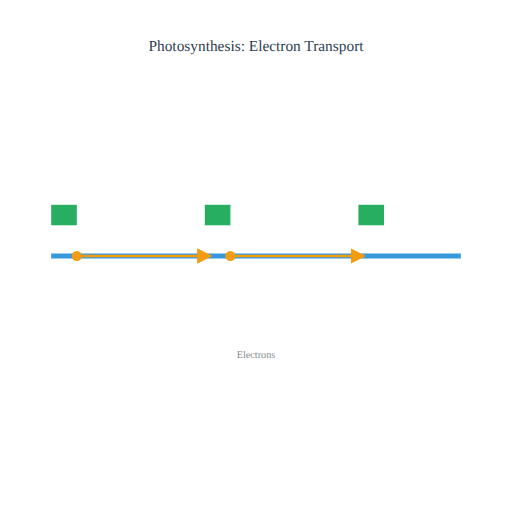
t = 0.00 s
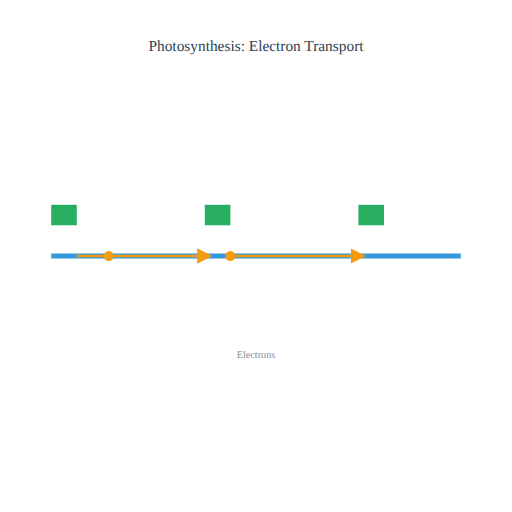
t = 1.00 s
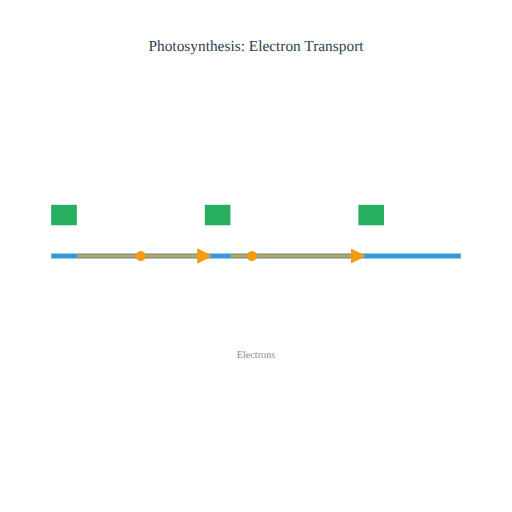
t = 2.00 s
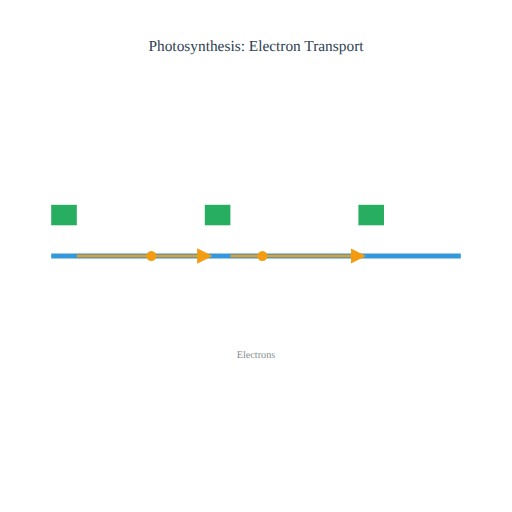
t = 2.33 s
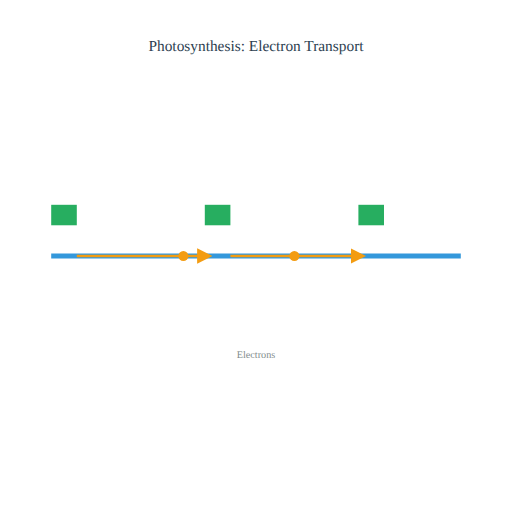
t = 3.33 s
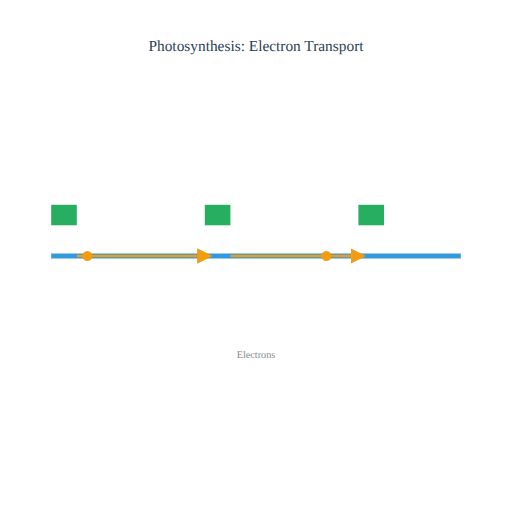
t = 4.33 s

The animated SVG that drew these frames (rendered in a browser with its animation timeline set to each time). Animation: 2 SMIL elements (animateMotion=2); one cycle of 5.33 s, repeats indefinitely.

<?xml version="1.0" encoding="UTF-8"?>
<svg viewBox="0 0 1 1" xmlns="http://www.w3.org/2000/svg">
  <defs>
    <circle id="electron" r="0.01" fill="#f39c12"/>
    <marker id="arrowhead" viewBox="0 0 10 10" refX="5" refY="5"
            markerWidth="6" markerHeight="6"
            orient="auto-start-reverse">
      <path d="M 0 0 L 10 5 L 0 10 z" fill="#f39c12"/>
    </marker>
  </defs>

  <text x="0.5" y="0.1" text-anchor="middle" font-size="0.03" fill="#2c3e50">Photosynthesis: Electron Transport</text>

  <!-- Thylakoid Membrane -->
  <path d="M 0.1,0.5 L 0.9,0.5" stroke="#3498db" stroke-width="0.01" fill="none"/>

  <!-- PSII -->
  <rect x="0.1" y="0.4" width="0.05" height="0.04" fill="#27ae60"/>
  <text x="0.125" y="0.48" text-anchor="middle" font-size="0.015" fill="white">PSII</text>

  <!-- Cytochrome b6f -->
  <rect x="0.4" y="0.4" width="0.05" height="0.04" fill="#27ae60"/>
  <text x="0.425" y="0.48" text-anchor="middle" font-size="0.015" fill="white">Cyt b6f</text>

  <!-- PSI -->
  <rect x="0.7" y="0.4" width="0.05" height="0.04" fill="#27ae60"/>
  <text x="0.725" y="0.48" text-anchor="middle" font-size="0.015" fill="white">PSI</text>

  <!-- Electron 1 -->
  <use href="#electron" x="0.15" y="0.5">
    <animateMotion dur="4s" repeatCount="indefinite" path="M 0 0 L 0.25 0" begin="0s"/>
  </use>
  <path d="M 0.15,0.5 L 0.4,0.5" stroke="#f39c12" stroke-width="0.005" marker-end="url(#arrowhead)"/>

  <!-- Electron 2 -->
  <use href="#electron" x="0.45" y="0.5">
    <animateMotion dur="4s" repeatCount="indefinite" path="M 0 0 L 0.25 0" begin="1.33s"/>
  </use>
  <path d="M 0.45,0.5 L 0.7,0.5" stroke="#f39c12" stroke-width="0.005" marker-end="url(#arrowhead)"/>

  <!-- Label for Electrons -->
  <text x="0.5" y="0.7" text-anchor="middle" font-size="0.02" fill="#7f8c8d">Electrons</text>
</svg>